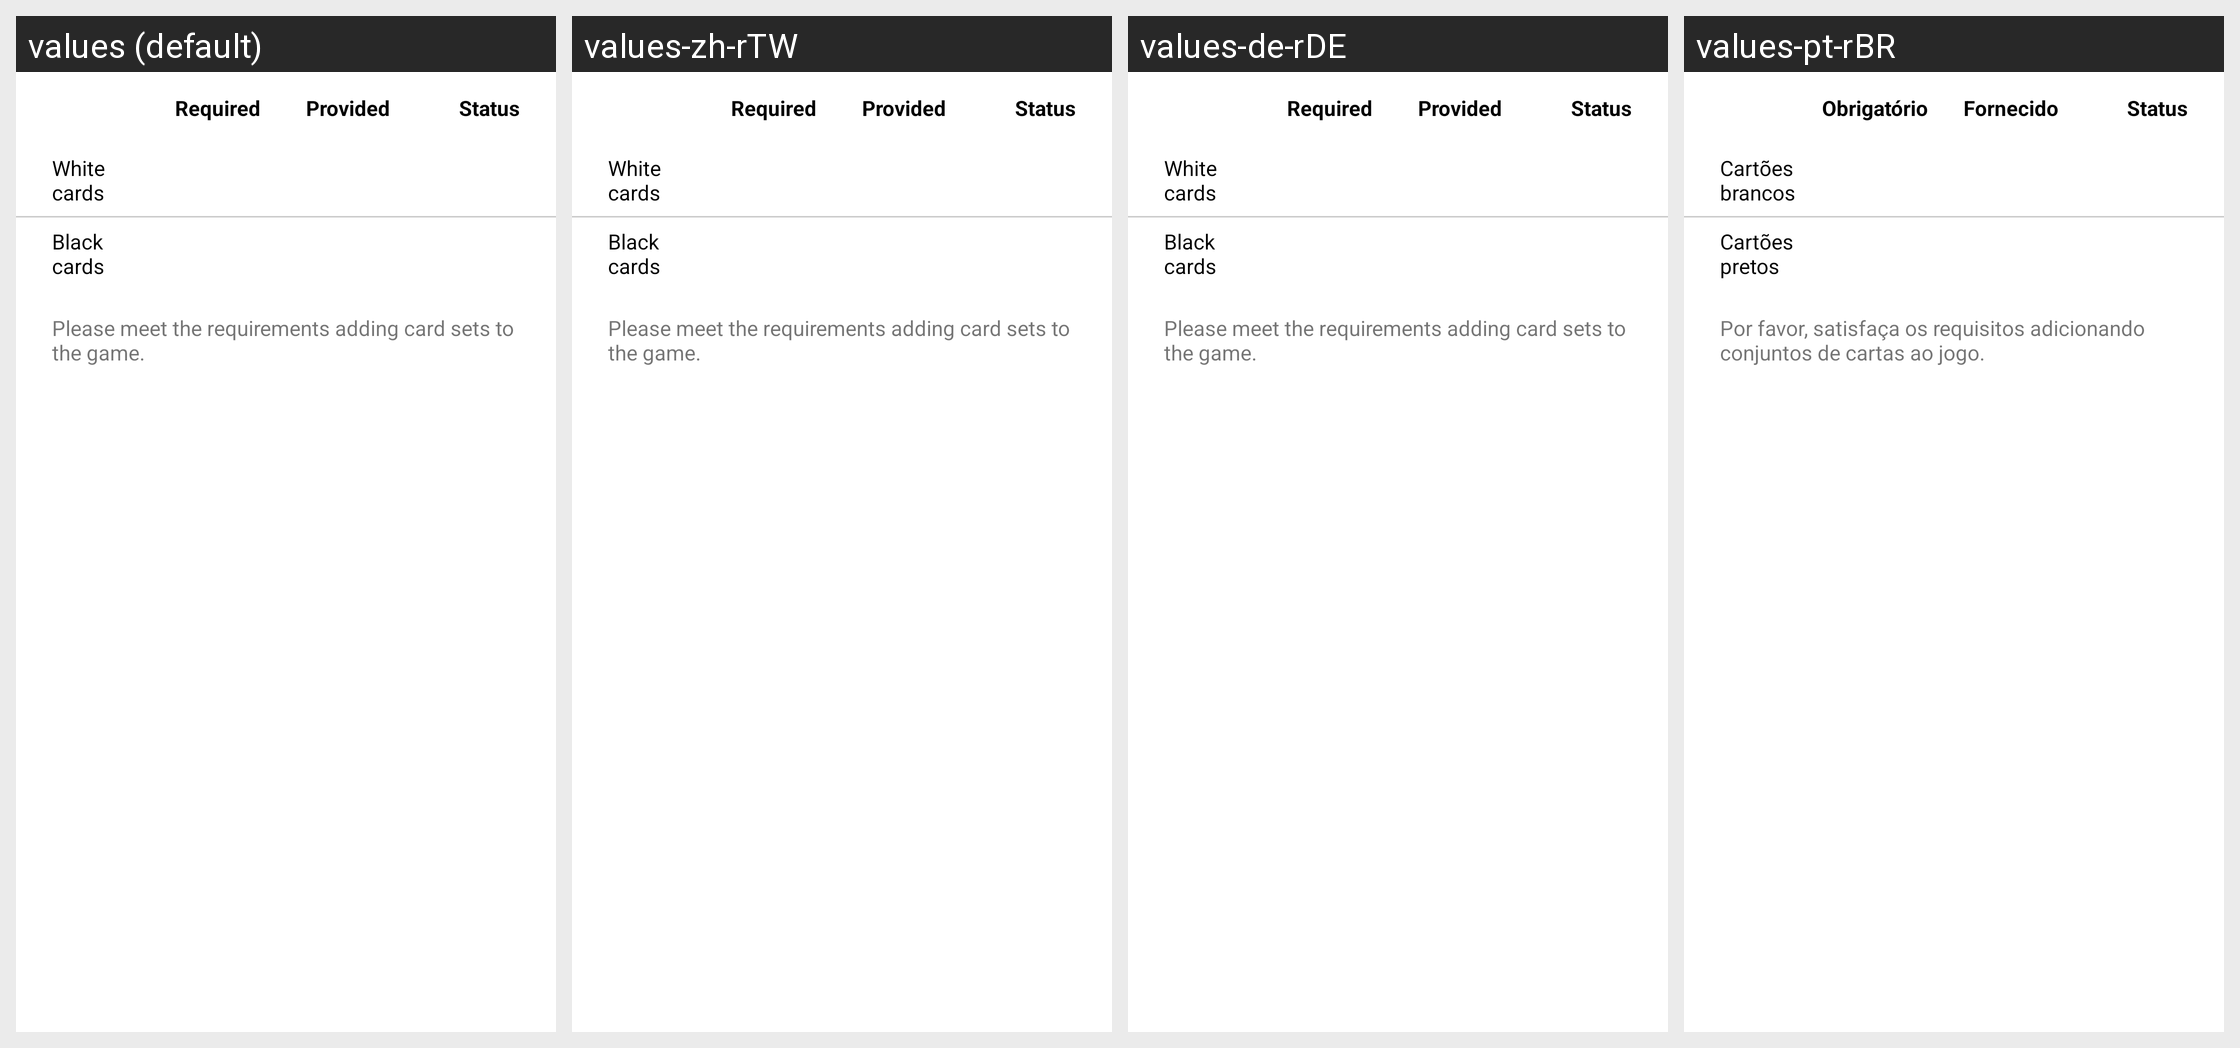

The same Android screen rendered under several of its app's locales, left to right. List the strings drawn on it with the default value and each locale's translation.
Android screen res/layout/dialog_cannot_start_game.xml rendered under 4 locales, left to right: values (default), values-zh-rTW, values-de-rDE, values-pt-rBR. Device: Nexus 5 (rendered at 1080×1920; each locale shown at half size, 540×960, under a caption strip naming it); theme AppTheme.
Other locales in the repository, not shown: values-es-rES, values-hu-rHU, values-it, values-it-rIT, values-nl-rNL, values-pl-rPL, values-pt-rPT, values-ru-rRU.
Strings drawn on this screen, with the default value and each locale's value (text and hints the layout hard-codes, and strings that could not be matched under every locale, appear in the picture but are not listed):

required
  values: Required
  values-zh-rTW: Required  [not translated; the default value is used]
  values-de-rDE: Required
  values-pt-rBR: Obrigatório

provided
  values: Provided
  values-zh-rTW: Provided  [not translated; the default value is used]
  values-de-rDE: Provided
  values-pt-rBR: Fornecido

status
  values: Status
  values-zh-rTW: Status  [not translated; the default value is used]
  values-de-rDE: Status  [not translated; the default value is used]
  values-pt-rBR: Status

whiteCards
  values: White cards
  values-zh-rTW: White cards  [not translated; the default value is used]
  values-de-rDE: White cards
  values-pt-rBR: Cartões brancos

blackCards
  values: Black cards
  values-zh-rTW: Black cards  [not translated; the default value is used]
  values-de-rDE: Black cards
  values-pt-rBR: Cartões pretos

cannotStartGame_solution
  values: Please meet the requirements adding card sets to the game.
  values-zh-rTW: Please meet the requirements adding card sets to the game.  [not translated; the default value is used]
  values-de-rDE: Please meet the requirements adding card sets to the game.
  values-pt-rBR: Por favor, satisfaça os requisitos adicionando conjuntos de cartas ao jogo.
